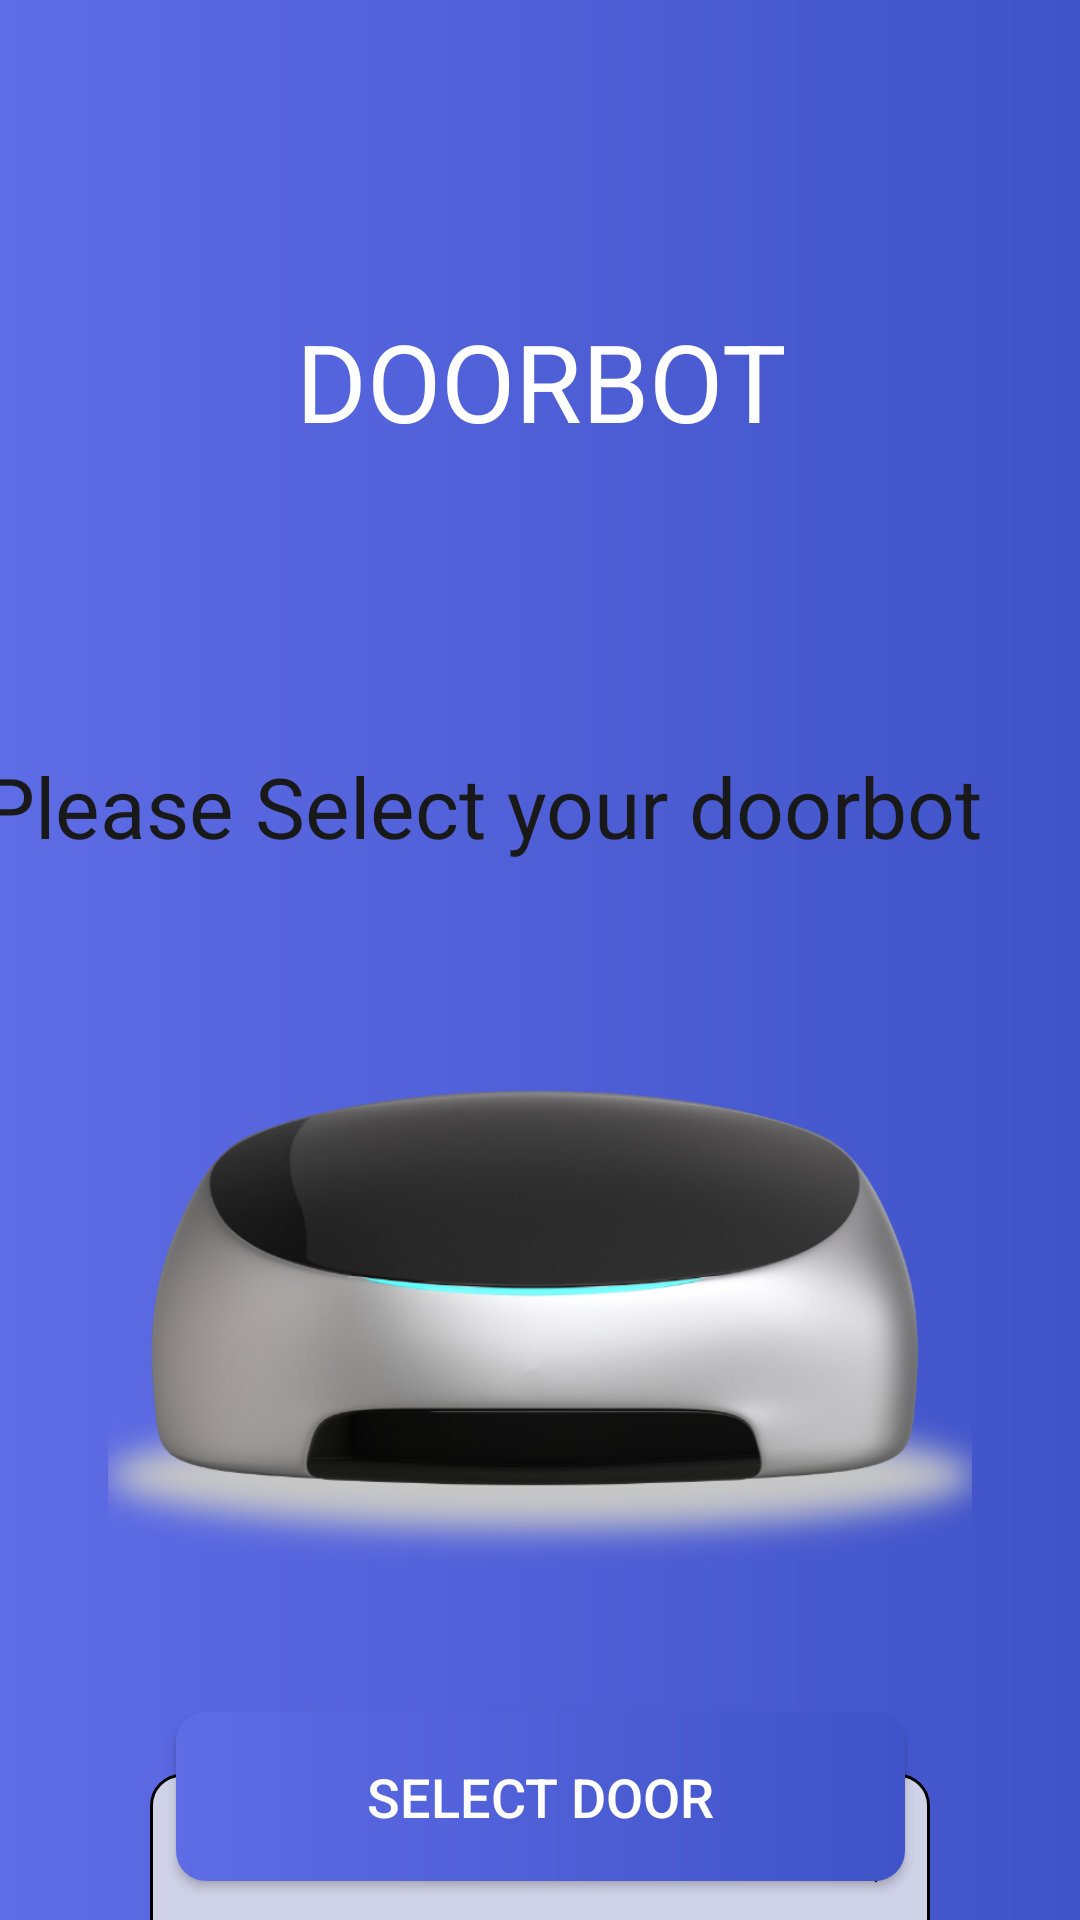

This screen was rendered from an Android layout file. Write that file and the resources it references.
<!-- AndroidManifest.xml: application theme Theme.VoiceApprovel -->
<!-- res/layout/uwb_approval_layout.xml -->
<?xml version="1.0" encoding="utf-8"?>
<androidx.constraintlayout.widget.ConstraintLayout xmlns:android="http://schemas.android.com/apk/res/android"
    xmlns:app="http://schemas.android.com/apk/res-auto"
    android:layout_width="match_parent"
    android:layout_height="match_parent"
    android:background="@drawable/main_background_gradient">

    <TextView
        android:id="@+id/textView2"
        style="@style/doorbot"
        android:layout_width="178dp"
        android:layout_height="54dp"
        android:layout_marginTop="100dp"
        android:gravity="center"
        android:text="DOORBOT"
        app:layout_constraintEnd_toEndOf="parent"
        app:layout_constraintStart_toStartOf="parent"
        app:layout_constraintTop_toTopOf="parent" />

    <include
        android:id="@+id/selectionLayout"
        layout="@layout/selection_layout"
        android:visibility="visible" />

    
</androidx.constraintlayout.widget.ConstraintLayout>
<!-- res/layout/selection_layout.xml (included above) -->
<androidx.constraintlayout.widget.ConstraintLayout xmlns:android="http://schemas.android.com/apk/res/android"
    xmlns:app="http://schemas.android.com/apk/res-auto"
    xmlns:tools="http://schemas.android.com/tools"
    android:id="@+id/selection_bot_layout"
    android:layout_width="match_parent"
    android:layout_height="match_parent"
    android:layout_marginTop="200dp"
    android:background="@drawable/background_curved"
    app:layout_constraintTop_toTopOf="parent">

    <TextView
        android:id="@+id/textView4"
        android:layout_width="373dp"
        android:layout_height="wrap_content"
        android:layout_marginTop="50dp"
        android:text="Please Select your doorbot"
        android:textColor="#191919"
        android:textSize="28sp"
        app:layout_constraintEnd_toEndOf="parent"
        app:layout_constraintStart_toStartOf="parent"
        app:layout_constraintTop_toTopOf="parent" />

    <ImageView
        android:id="@+id/imageView5"
        android:layout_width="wrap_content"
        android:layout_height="288dp"
        android:layout_marginBottom="8dp"
        android:scaleType="centerInside"
        android:visibility="visible"
        app:layout_constraintBottom_toTopOf="@+id/selectDoorSpinner"
        app:layout_constraintEnd_toEndOf="parent"
        app:layout_constraintStart_toStartOf="parent"
        app:layout_constraintTop_toBottomOf="@+id/textView4"
        app:srcCompat="@drawable/bot" />

    <Spinner
        android:id="@+id/selectDoorSpinner"
        style="@style/Spinner"
        android:layout_width="match_parent"
        android:layout_height="66dp"
        android:layout_marginStart="50dp"
        android:layout_marginTop="16dp"
        android:layout_marginEnd="50dp"
        android:background="@drawable/spinner_background"
        app:layout_constraintEnd_toEndOf="parent"
        app:layout_constraintHorizontal_bias="1.0"
        app:layout_constraintStart_toStartOf="parent"
        app:layout_constraintTop_toBottomOf="@+id/imageView5" />

    <androidx.appcompat.widget.AppCompatButton
        android:id="@+id/btnSelectDoor"
        android:layout_width="243dp"
        android:layout_height="wrap_content"
        android:layout_marginBottom="100dp"
        style="@style/button_background"
        android:paddingStart="35dp"
        android:paddingTop="16dp"
        android:paddingEnd="35dp"
        android:paddingBottom="16dp"
        android:text="Select Door"
        app:layout_constraintBottom_toBottomOf="parent"
        app:layout_constraintEnd_toEndOf="parent"
        app:layout_constraintStart_toStartOf="parent"
        app:layout_constraintTop_toBottomOf="@+id/selectDoorSpinner"/>
</androidx.constraintlayout.widget.ConstraintLayout>
<!-- resources referenced by this layout -->
<resources>
  <color name="colorAccent">#008D9B</color>
  <!-- drawable bot: png bitmap (drawable, 289136 bytes) -->
  <!-- drawable main_background_gradient (drawable) -->
  <?xml version="1.0" encoding="utf-8"?>
  <shape xmlns:android="http://schemas.android.com/apk/res/android"
      android:shape="rectangle">
      <gradient
          android:endColor="#4053C8"
          android:startColor="#5E6CE6" />
  
  </shape>
  <!-- drawable spinner_background (drawable) -->
  <?xml version="1.0" encoding="utf-8"?>
  <layer-list xmlns:android="http://schemas.android.com/apk/res/android">
      <item>
          <shape android:shape="rectangle">
              <solid android:color="#D0D2E8"/>
              <corners android:radius="10dp" />
              <stroke android:color="#000000" android:width="1dp"/>
          </shape>
      </item>
      <item android:gravity="center_vertical|right" android:right="8dp">
          <layer-list>
              <item android:width="12dp" android:height="12dp"  android:gravity="center" android:bottom="10dp">
                  <rotate
                      android:fromDegrees="45"
                      android:toDegrees="45">
                      <shape android:shape="rectangle">
                          <solid android:color="#000000" />
                          <stroke android:color="#000000" android:width="1dp"/>
                      </shape>
                  </rotate>
              </item>
              <item android:width="20dp" android:height="10dp" android:bottom="21dp" android:gravity="center">
                  <shape android:shape="rectangle">
                      <solid android:color="#D0D2E8"/>
                  </shape>
              </item>
          </layer-list>
      </item>
  </layer-list>
  <style name="Spinner" parent="Widget.AppCompat.Light.DropDownItem.Spinner">
          <item name="android:paddingStart">10dp</item>
          <item name="android:paddingEnd">10dp</item>
          <item name="android:textColor">@color/black</item>
          <item name="android:textSize">14sp</item>
      </style>
  <style name="button_background">
          <item name="android:textColor">@color/WHITE</item>
          <item name="android:textSize">18sp</item>
          <item name="android:paddingStart">20dp</item>
          <item name="android:paddingEnd">20dp</item>
          <item name="android:background">@drawable/button_background</item>
      </style>
  <style name="doorbot">
          <item name="android:textSize">36sp</item>
          <item name="android:textColor">#FFFFFF</item>
      </style>
  <style name="Theme.VoiceApprovel" parent="Theme.MaterialComponents.DayNight.NoActionBar" />
  <color name="black">#ff000000</color>
  <color name="WHITE">#ffffffff</color>
  <!-- drawable button_background (drawable) -->
  <?xml version="1.0" encoding="utf-8"?>
  <shape xmlns:android="http://schemas.android.com/apk/res/android"
      android:shape="rectangle">
      <corners android:radius="10dp" />
      <solid android:color="@color/white" />
      <gradient
          android:endColor="#4053C8"
          android:startColor="#5E6CE6" />
  </shape>
  <color name="white">#FFFFFF</color>
</resources>
